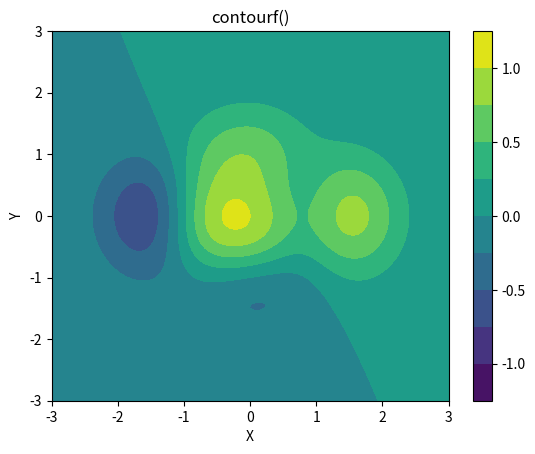

Reproduce this figure in Python.
"""
Third dimension in a plot represented by a colors in a colormap
"""

import matplotlib.pyplot as plt
import numpy as np

X, Y = np.meshgrid(np.linspace(-3, 3, 128), np.linspace(-3, 3, 128))
Z = (1 - X/2 + X**5 + Y**3) * np.exp(-X**2 - Y**2)

fig, ax = plt.subplots()

co = ax.contourf(X, Y, Z, levels=np.linspace(-1.25, 1.25, 11))
fig.colorbar(co)
ax.set_title('contourf()')
ax.set_xlabel('X')
ax.set_ylabel('Y')

plt.show()